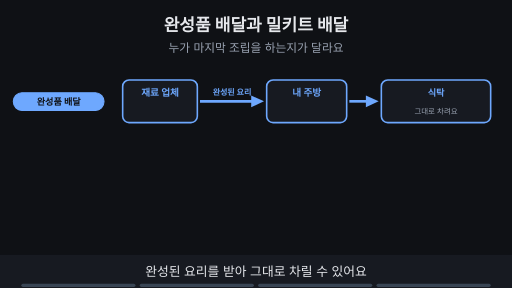
t = 0.00 s
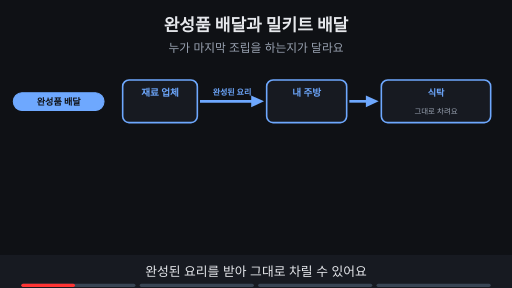
t = 1.76 s
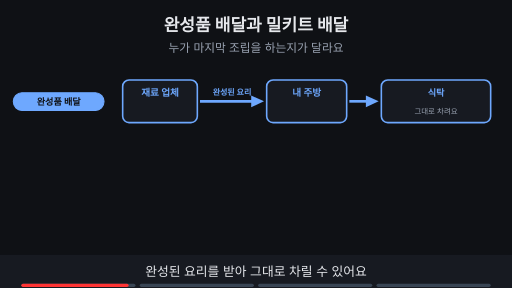
t = 3.53 s
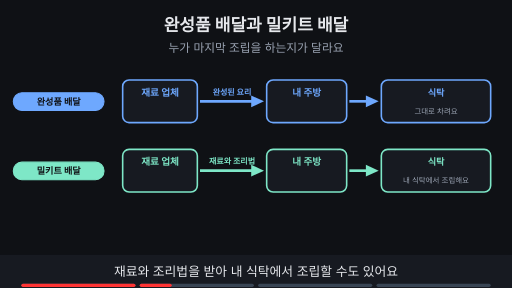
t = 4.80 s
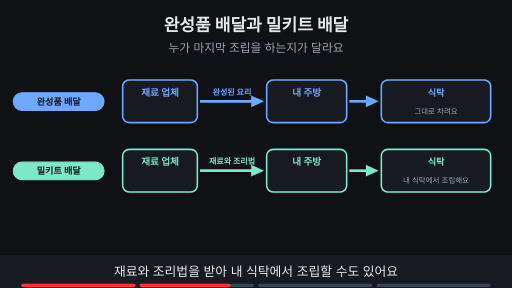
t = 6.73 s
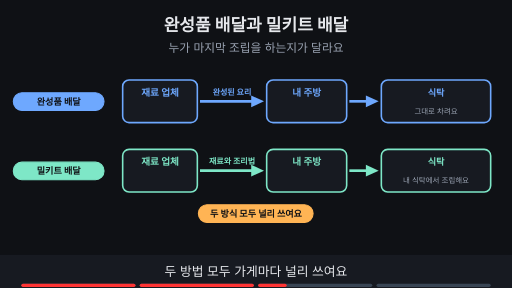
t = 8.44 s

The animated SVG that drew these frames (rendered in a browser with its animation timeline set to each time). Animation: 11 SMIL elements (animate=11); frames cover the first 8.44 s, repeats indefinitely.

<svg xmlns="http://www.w3.org/2000/svg" viewBox="0 0 960 540" width="960" height="540" font-family="-apple-system,'Apple SD Gothic Neo','Segoe UI',sans-serif">
<title>완성품 배달과 밀키트 배달</title>
<rect width="960" height="540" fill="#0f1115"/>
<text x="480" y="58" text-anchor="middle" font-size="32" font-weight="700" fill="#e6e8ec">완성품 배달과 밀키트 배달</text>
<text x="480" y="98" text-anchor="middle" font-size="22" fill="#9aa3b2">누가 마지막 조립을 하는지가 달라요</text>
<g><rect x="25" y="174" width="170" height="33" rx="16" fill="#6ea8fe" stroke="#6ea8fe" stroke-width="2"/><text x="110" y="196.12" text-anchor="middle" font-size="17" font-weight="700" fill="#0f1115">완성품 배달</text><rect x="230" y="150" width="140" height="80" rx="12" fill="#171a21" stroke="#6ea8fe" stroke-width="3"/><text x="300.0" y="180" text-anchor="middle" font-size="18" font-weight="700" fill="#6ea8fe">재료 업체</text><line x1="375" y1="190" x2="479" y2="190" stroke="#6ea8fe" stroke-width="5"/><polygon points="495,190 471,179 471,201" fill="#6ea8fe"/><text x="435" y="178" text-anchor="middle" font-size="15" font-weight="700" fill="#6ea8fe">완성된 요리</text><rect x="500" y="150" width="150" height="80" rx="12" fill="#171a21" stroke="#6ea8fe" stroke-width="3"/><text x="575.0" y="180" text-anchor="middle" font-size="18" font-weight="700" fill="#6ea8fe">내 주방</text><line x1="655" y1="190" x2="694" y2="190" stroke="#6ea8fe" stroke-width="5"/><polygon points="710,190 686,179 686,201" fill="#6ea8fe"/><rect x="715" y="150" width="205" height="80" rx="12" fill="#171a21" stroke="#6ea8fe" stroke-width="3"/><text x="817.5" y="180" text-anchor="middle" font-size="17" font-weight="700" fill="#6ea8fe">식탁</text><text x="817.5" y="214" text-anchor="middle" font-size="14" fill="#9aa3b2">그대로 차려요</text></g><g opacity="0"><animate attributeName="opacity" values="0;0;1;1" keyTimes="0;0.250;0.265;1" dur="15s" repeatCount="indefinite"/><rect x="25" y="304" width="170" height="33" rx="16" fill="#7ee7c7" stroke="#7ee7c7" stroke-width="2"/><text x="110" y="326.12" text-anchor="middle" font-size="17" font-weight="700" fill="#0f1115">밀키트 배달</text><rect x="230" y="280" width="140" height="80" rx="12" fill="#171a21" stroke="#7ee7c7" stroke-width="3"/><text x="300.0" y="310" text-anchor="middle" font-size="18" font-weight="700" fill="#7ee7c7">재료 업체</text><line x1="375" y1="320" x2="479" y2="320" stroke="#7ee7c7" stroke-width="5"/><polygon points="495,320 471,309 471,331" fill="#7ee7c7"/><text x="435" y="308" text-anchor="middle" font-size="15" font-weight="700" fill="#7ee7c7">재료와 조리법</text><rect x="500" y="280" width="150" height="80" rx="12" fill="#171a21" stroke="#7ee7c7" stroke-width="3"/><text x="575.0" y="310" text-anchor="middle" font-size="18" font-weight="700" fill="#7ee7c7">내 주방</text><line x1="655" y1="320" x2="694" y2="320" stroke="#7ee7c7" stroke-width="5"/><polygon points="710,320 686,309 686,331" fill="#7ee7c7"/><rect x="715" y="280" width="205" height="80" rx="12" fill="#171a21" stroke="#7ee7c7" stroke-width="3"/><text x="817.5" y="310" text-anchor="middle" font-size="17" font-weight="700" fill="#7ee7c7">식탁</text><text x="817.5" y="344" text-anchor="middle" font-size="14" fill="#9aa3b2">내 식탁에서 조립해요</text></g><g opacity="0"><animate attributeName="opacity" values="0;0;1;1" keyTimes="0;0.500;0.515;1" dur="15s" repeatCount="indefinite"/><rect x="372" y="384" width="215" height="33" rx="16" fill="#ffb454" stroke="#ffb454" stroke-width="2"/><text x="480" y="406.12" text-anchor="middle" font-size="17" font-weight="700" fill="#0f1115">두 방식 모두 널리 쓰여요</text></g><g opacity="0"><animate attributeName="opacity" values="0;0;1;1" keyTimes="0;0.750;0.765;1" dur="15s" repeatCount="indefinite"/><text x="480" y="450" text-anchor="middle" font-size="17" font-weight="700" fill="#7ee7c7">내 식탁에서 조리법을 바꿔도 업체의 재료 가격은 그대로예요</text></g>
<rect x="0" y="478" width="960" height="62" fill="#171a21"/>
<g opacity="1"><animate attributeName="opacity" values="1;1;0;0" keyTimes="0;0.235;0.250;1" dur="15s" repeatCount="indefinite"/><text x="480" y="518" text-anchor="middle" font-size="24" fill="#e6e8ec">완성된 요리를 받아 그대로 차릴 수 있어요</text></g>
<g opacity="0"><animate attributeName="opacity" values="0;0;1;1;0;0" keyTimes="0;0.250;0.265;0.485;0.500;1" dur="15s" repeatCount="indefinite"/><text x="480" y="518" text-anchor="middle" font-size="24" fill="#e6e8ec">재료와 조리법을 받아 내 식탁에서 조립할 수도 있어요</text></g>
<g opacity="0"><animate attributeName="opacity" values="0;0;1;1;0;0" keyTimes="0;0.500;0.515;0.735;0.750;1" dur="15s" repeatCount="indefinite"/><text x="480" y="518" text-anchor="middle" font-size="24" fill="#e6e8ec">두 방법 모두 가게마다 널리 쓰여요</text></g>
<g opacity="0"><animate attributeName="opacity" values="0;0;1;1" keyTimes="0;0.750;0.765;1" dur="15s" repeatCount="indefinite"/><text x="480" y="518" text-anchor="middle" font-size="24" fill="#e6e8ec">내 식탁에서 바꿔도 업체의 실제 가격은 그대로예요</text></g>

<g aria-label="재생 진행 막대" data-stage-count="4"><g class="progress-segment" data-stage="1"><rect x="40" y="532" width="214" height="6" rx="3" fill="#394554"/><rect x="40" y="532" width="0" height="6" rx="3" fill="#ff3434"><animate attributeName="width" values="0;214;214" keyTimes="0;0.250000;1" dur="15s" repeatCount="indefinite"/></rect></g><g class="progress-segment" data-stage="2"><rect x="262" y="532" width="214" height="6" rx="3" fill="#394554"/><rect x="262" y="532" width="0" height="6" rx="3" fill="#ff3434"><animate attributeName="width" values="0;0;214;214" keyTimes="0;0.250000;0.500000;1" dur="15s" repeatCount="indefinite"/></rect></g><g class="progress-segment" data-stage="3"><rect x="484" y="532" width="214" height="6" rx="3" fill="#394554"/><rect x="484" y="532" width="0" height="6" rx="3" fill="#ff3434"><animate attributeName="width" values="0;0;214;214" keyTimes="0;0.500000;0.750000;1" dur="15s" repeatCount="indefinite"/></rect></g><g class="progress-segment" data-stage="4"><rect x="706" y="532" width="214" height="6" rx="3" fill="#394554"/><rect x="706" y="532" width="0" height="6" rx="3" fill="#ff3434"><animate attributeName="width" values="0;0;214" keyTimes="0;0.750000;1" dur="15s" repeatCount="indefinite"/></rect></g></g></svg>
